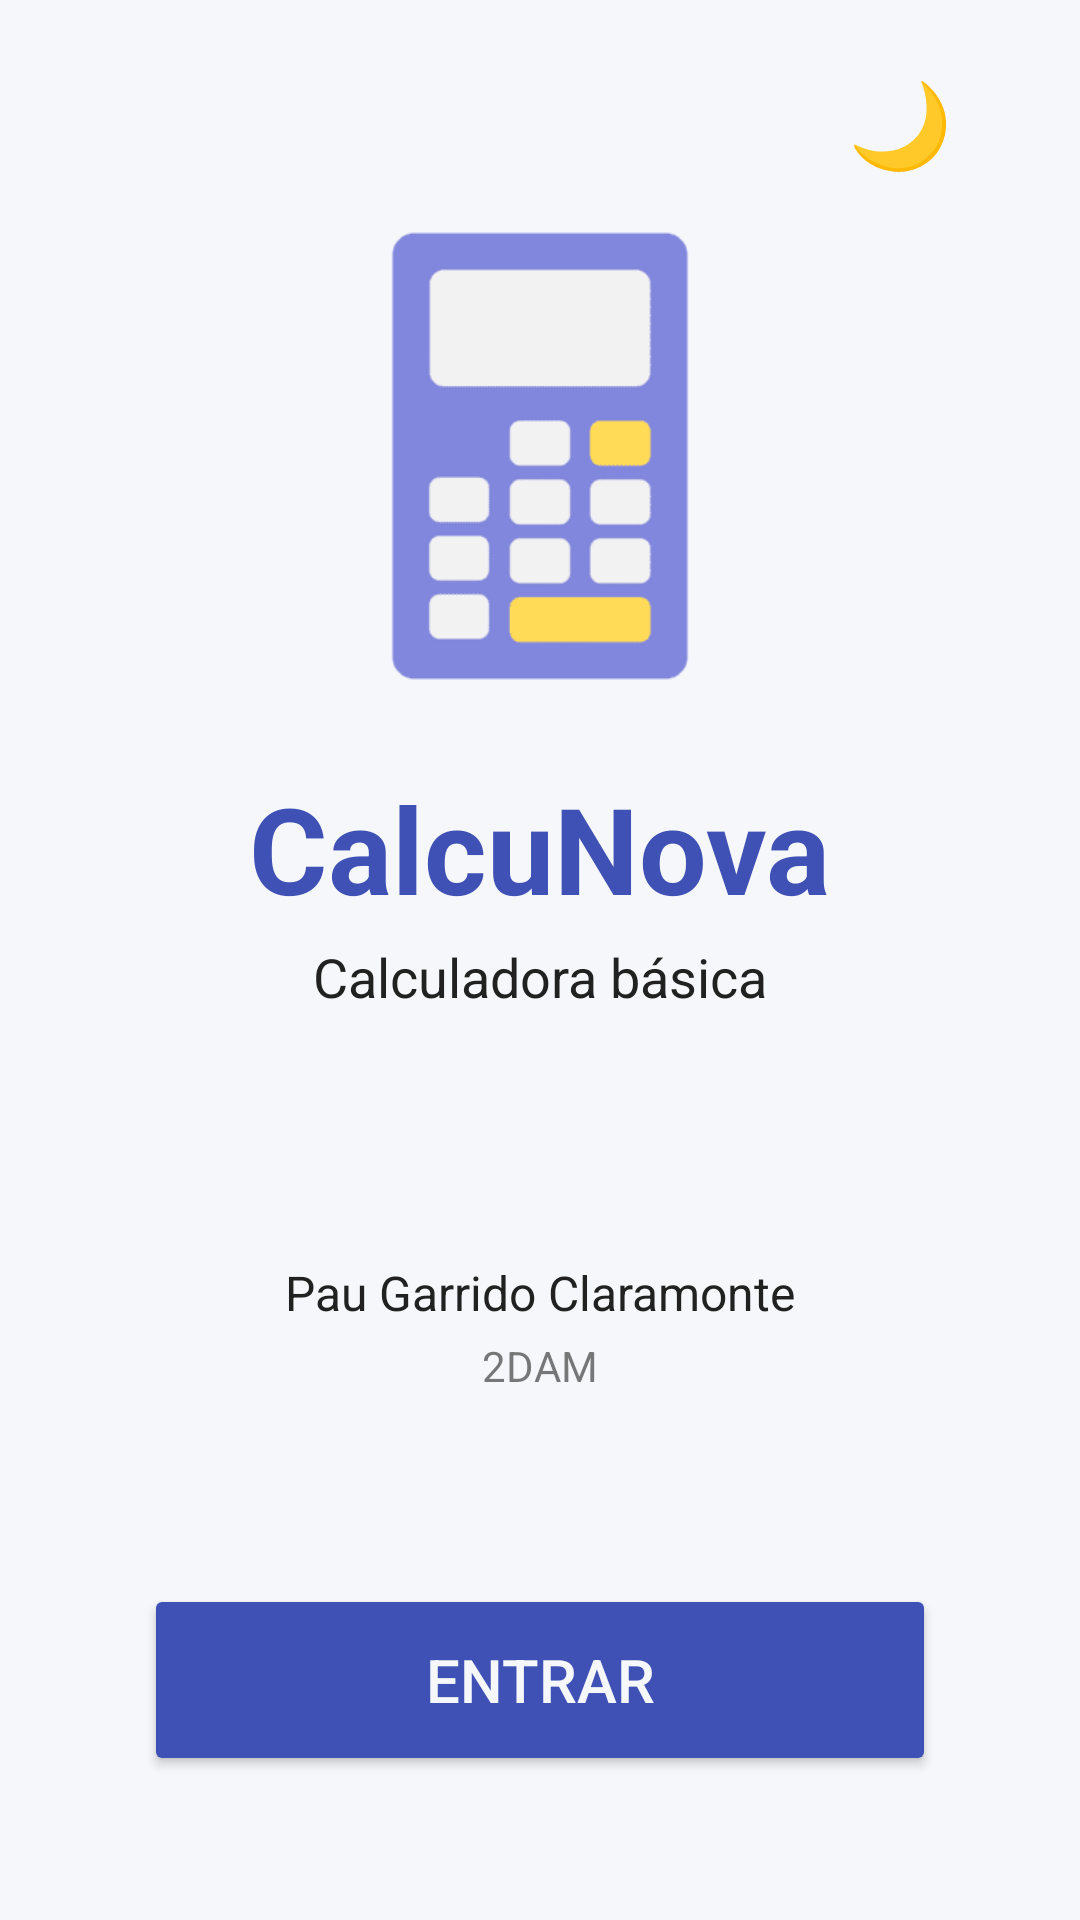

Layout XML and referenced resources for this Android screen:
<!-- AndroidManifest.xml: application theme Theme.Calcunova -->
<!-- res/layout/activity_splash.xml -->
<?xml version="1.0" encoding="utf-8"?>
<androidx.constraintlayout.widget.ConstraintLayout
    xmlns:android="http://schemas.android.com/apk/res/android"
    xmlns:app="http://schemas.android.com/apk/res-auto"
    xmlns:tools="http://schemas.android.com/tools"
    android:id="@+id/main"
    android:layout_width="match_parent"
    android:layout_height="match_parent"
    tools:context=".SplashActivity">

    <ImageView
        android:id="@+id/imgLogo"
        android:layout_width="160dp"
        android:layout_height="160dp"
        android:layout_marginTop="72dp"
        android:contentDescription="@string/app_name"
        android:src="@drawable/logo_calculadora"
        app:layout_constraintTop_toTopOf="parent"
        app:layout_constraintStart_toStartOf="parent"
        app:layout_constraintEnd_toEndOf="parent" />

    <LinearLayout
        android:id="@+id/bloqueTitulo"
        android:layout_width="wrap_content"
        android:layout_height="wrap_content"
        android:layout_marginTop="24dp"
        android:orientation="vertical"
        android:gravity="center"
        app:layout_constraintTop_toBottomOf="@id/imgLogo"
        app:layout_constraintStart_toStartOf="parent"
        app:layout_constraintEnd_toEndOf="parent">

        <TextView
            android:id="@+id/txtTitulo"
            android:layout_width="wrap_content"
            android:layout_height="wrap_content"
            android:text="@string/app_name"
            android:textColor="@color/primario"
            android:textSize="40sp"
            android:textStyle="bold" />

        <TextView
            android:id="@+id/txtSubtitulo"
            android:layout_width="wrap_content"
            android:layout_height="wrap_content"
            android:layout_marginTop="4dp"
            android:text="@string/subtitulo"
            android:textColor="@color/texto"
            android:textSize="18sp" />
    </LinearLayout>

    <LinearLayout
        android:id="@+id/bloqueCreditos"
        android:layout_width="wrap_content"
        android:layout_height="wrap_content"
        android:orientation="vertical"
        android:gravity="center"
        app:layout_constraintTop_toBottomOf="@id/bloqueTitulo"
        app:layout_constraintBottom_toTopOf="@id/btnEntrar"
        app:layout_constraintStart_toStartOf="parent"
        app:layout_constraintEnd_toEndOf="parent">

        <TextView
            android:layout_width="wrap_content"
            android:layout_height="wrap_content"
            android:textColor="@color/texto"
            android:alpha="0.6"
            android:textSize="14sp" />

        <TextView
            android:layout_width="wrap_content"
            android:layout_height="wrap_content"
            android:text="@string/creadores"
            android:textColor="@color/texto"
            android:textSize="16sp" />

        <TextView
            android:layout_width="wrap_content"
            android:layout_height="wrap_content"
            android:layout_marginTop="4dp"
            android:text="@string/curso"
            android:textColor="@color/texto"
            android:alpha="0.6"
            android:textSize="14sp" />
    </LinearLayout>

    <Button
        android:id="@+id/btnEntrar"
        android:layout_width="0dp"
        android:layout_height="64dp"
        android:layout_marginStart="48dp"
        android:layout_marginEnd="48dp"
        android:layout_marginBottom="48dp"
        android:backgroundTint="@color/primario"
        android:text="@string/entrar"
        android:textColor="@color/fondo"
        android:textSize="20sp"
        app:cornerRadius="25dp"
        app:layout_constraintBottom_toBottomOf="parent"
        app:layout_constraintStart_toStartOf="parent"
        app:layout_constraintEnd_toEndOf="parent" />

    <Button
        android:id="@+id/btnModo"
        style="@style/Widget.Material3.Button.TextButton"
        android:layout_width="wrap_content"
        android:layout_height="wrap_content"
        android:layout_margin="16dp"
        android:contentDescription="@string/menu_modo"
        android:text="🌙"
        android:textSize="28sp"
        app:layout_constraintTop_toTopOf="parent"
        app:layout_constraintEnd_toEndOf="parent" />

</androidx.constraintlayout.widget.ConstraintLayout>
<!-- resources referenced by this layout -->
<resources>
  <color name="fondo">#F5F7FA</color>
  <color name="primario">#3F51B5</color>
  <color name="texto">#212121</color>
  <!-- drawable logo_calculadora: png bitmap (drawable, 3201 bytes) -->
  <string name="app_name">CalcuNova</string>
  <string name="creadores">Pau Garrido Claramonte</string>
  <string name="curso">2DAM</string>
  <string name="entrar">Entrar</string>
  <string name="menu_modo">Modo día/noche</string>
  <string name="subtitulo">Calculadora básica</string>
  <style name="Theme.Calcunova" parent="Theme.Material3.DayNight">
          <item name="android:windowBackground">@color/fondo</item>
          <item name="colorPrimary">@color/primario</item>
      </style>
</resources>
